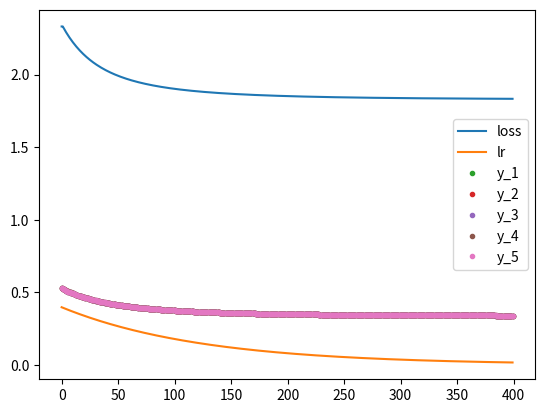

Generate this figure with matplotlib:
# author='lwz'
# coding:utf-8
# !/usr/bin/env python3
import numpy as np
import matplotlib.pyplot as plt
import time


class loss_layer(object):
    """
    Computes square loss with first element of hidden layer array.
    """
    @classmethod
    def loss(self, pred, label):
        if label is None:
            return 0
        else:
            return (pred[0] - label) ** 2  # 误差函数  **=^
    # 一般来说，要使用某个类的方法，需要先实例化一个对象再调用方法。
    # 而使用@staticmethod或@classmethod，就可以不需要实例化，直接类名.方法名()来调用。

    @classmethod
    def loss2(self, pred, label):
        s = pred * np.log(label + 0.01) + (1 - pred) * np.log(1 - label + 0.01)  # 误差函数  **=^
        return s[0, 0]

    @classmethod
    def bottom_diff(self, pred, label):
        if label is None:
            return 0
        else:
            diff = np.zeros_like(pred)
            diff[0] = pred[0] - label
            return diff
    # 损失函数的导函数


class LstmParam(object):  # 网络初始化
    def __init__(self, mem_cell_ct, x_dim, y_dim=1, id=0):
        concat_len = x_dim + mem_cell_ct
        self.x_dim = x_dim
        self.y_dim = y_dim
        self.id = id
        self.cell_dim = mem_cell_ct
        # weight matrices
        self.wg = rand_arr(-0.1, 0.1, mem_cell_ct, concat_len)  # 随机矩阵
        self.wi = rand_arr(-0.1, 0.1, mem_cell_ct, concat_len)
        self.wf = rand_arr(-0.1, 0.1, mem_cell_ct, concat_len)
        self.wo = rand_arr(-0.1, 0.1, mem_cell_ct, concat_len)
        self.wh = rand_arr(-0.1, 0.1, mem_cell_ct, mem_cell_ct)
        self.wy = rand_arr(-0.1, 0.1, y_dim, mem_cell_ct)
        # bias terms
        self.bg = rand_arr(-0.1, 0.1, mem_cell_ct, 1)
        self.bi = rand_arr(-0.1, 0.1, mem_cell_ct, 1)
        self.bf = rand_arr(-0.1, 0.1, mem_cell_ct, 1)
        self.bo = rand_arr(-0.1, 0.1, mem_cell_ct, 1)
        self.bh = rand_arr(-0.1, 0.1, mem_cell_ct, 1)
        self.by = rand_arr(-0.1, 0.1, y_dim, 1)
        # diffs (derivative of loss function w.r.t. all parameters)
        self.wg_diff = np.zeros_like(self.wg)
        self.wi_diff = np.zeros_like(self.wi)
        self.wf_diff = np.zeros_like(self.wf)
        self.wo_diff = np.zeros_like(self.wo)
        self.wh_diff = np.zeros_like(self.wh)
        self.wy_diff = np.zeros_like(self.wy)

        self.bg_diff = np.zeros_like(self.bg)
        self.bi_diff = np.zeros_like(self.bi)
        self.bf_diff = np.zeros_like(self.bf)
        self.bo_diff = np.zeros_like(self.bo)
        self.bh_diff = np.zeros_like(self.bh)
        self.by_diff = np.zeros_like(self.by)

        self.wg_cache = np.zeros_like(self.wg)
        self.wi_cache = np.zeros_like(self.wi)
        self.wf_cache = np.zeros_like(self.wf)
        self.wo_cache = np.zeros_like(self.wo)
        self.wh_cache = np.zeros_like(self.wh)
        self.wy_cache = np.zeros_like(self.wy)

        self.bg_cache = np.zeros_like(self.bg)
        self.bi_cache = np.zeros_like(self.bi)
        self.bf_cache = np.zeros_like(self.bf)
        self.bo_cache = np.zeros_like(self.bo)
        self.bh_cache = np.zeros_like(self.bh)
        self.by_cache = np.zeros_like(self.by)

    def apply_diff(self, lr=1):  # 梯度下降法修正误差
        # reset cache
        # print(lr)
        self.wg_cache = self.wg
        self.wi_cache = self.wi
        self.wf_cache = self.wf
        self.wo_cache = self.wo
        self.wh_cache = self.wh
        self.wy_cache = self.wy

        self.bg_cache = self.bg
        self.bi_cache = self.bi
        self.bf_cache = self.bf
        self.bo_cache = self.bo
        self.bh_cache = self.bh
        self.by_cache = self.by
        c = 1.0  # 正则化因子
        self.wg -= lr * self.wg_diff + lr * self.wg * c
        self.wi -= lr * self.wi_diff + lr * self.wi * c
        self.wf -= lr * self.wf_diff + lr * self.wf * c
        self.wo -= lr * self.wo_diff + lr * self.wo * c
        self.wh -= lr * self.wh_diff + lr * self.wh * c
        self.wy -= lr * self.wy_diff + lr * self.wy * c

        self.bg -= lr * self.bg_diff + lr * self.bg * c
        self.bi -= lr * self.bi_diff + lr * self.bi * c
        self.bf -= lr * self.bf_diff + lr * self.bf * c
        self.bo -= lr * self.bo_diff + lr * self.bo * c
        self.bh -= lr * self.bh_diff + lr * self.bh * c
        self.by -= lr * self.by_diff + lr * self.by * c
        # reset diffs to zero
        self.wg_diff = np.zeros_like(self.wg)
        self.wi_diff = np.zeros_like(self.wi)
        self.wf_diff = np.zeros_like(self.wf)
        self.wo_diff = np.zeros_like(self.wo)
        self.wh_diff = np.zeros_like(self.wh)
        self.wy_diff = np.zeros_like(self.wy)

        self.bg_diff = np.zeros_like(self.bg)
        self.bi_diff = np.zeros_like(self.bi)
        self.bf_diff = np.zeros_like(self.bf)
        self.bo_diff = np.zeros_like(self.bo)
        self.bh_diff = np.zeros_like(self.bh)
        self.by_diff = np.zeros_like(self.by)

    def roll_back(self):
        self.wg = self.wg_cache
        self.wi = self.wi_cache
        self.wf = self.wf_cache
        self.wo = self.wo_cache
        self.wh = self.wh_cache
        self.wy = self.wy_cache

        self.bg = self.bg_cache
        self.bi = self.bi_cache
        self.bf = self.bf_cache
        self.bo = self.bo_cache
        self.bh = self.bh_cache
        self.by = self.by_cache

        self.wg_diff = np.zeros_like(self.wg)
        self.wi_diff = np.zeros_like(self.wi)
        self.wf_diff = np.zeros_like(self.wf)
        self.wo_diff = np.zeros_like(self.wo)
        self.wh_diff = np.zeros_like(self.wh)
        self.wy_diff = np.zeros_like(self.wy)

        self.bg_diff = np.zeros_like(self.bg)
        self.bi_diff = np.zeros_like(self.bi)
        self.bf_diff = np.zeros_like(self.bf)
        self.bo_diff = np.zeros_like(self.bo)
        self.bh_diff = np.zeros_like(self.bh)
        self.by_diff = np.zeros_like(self.by)


class memory(object):
    def __init__(self, cell_dim, y_dim, length):
        self.bg = np.zeros([cell_dim, length])
        self.bi = np.zeros([cell_dim, length])
        self.bf = np.zeros([cell_dim, length])
        self.bo = np.zeros([cell_dim, length])
        self.bh = np.zeros([cell_dim, length])
        self.by = np.zeros([y_dim, length])

    def param_memory(self, bg, bi, bf, bo, bh, by, i):  # 记录梯度
        self.bg[:, i] = list(bg)
        self.bi[:, i] = list(bi)
        self.bf[:, i] = list(bf)
        self.bh[:, i] = list(bh)
        self.bo[:, i] = list(bo)
        self.by[:, i] = list(by)

    def plt(self, A):
        for a in A:
            plt.plot(a)


class LstmState(object):
    def __init__(self, mem_cell_ct, x_dim, y_dim=1):  # 节点状态
        self.g = np.zeros([mem_cell_ct, 1])
        self.i = np.zeros([mem_cell_ct, 1])
        self.f = np.zeros([mem_cell_ct, 1])
        self.o = np.zeros([mem_cell_ct, 1])
        self.s = np.zeros([mem_cell_ct, 1])
        self.h = np.zeros([mem_cell_ct, 1])
        self.hh = np.zeros([mem_cell_ct, 1])
        self.y = np.zeros(y_dim)  # y_len
        self.bottom_diff_h = np.zeros_like(self.h)
        self.bottom_diff_s = np.zeros_like(self.s)
        self.bottom_diff_x = np.zeros(x_dim)


class LstmNode(object):
    def __init__(self, lstm_param, lstm_state):
        # store reference to parameters and to activations
        self.state = lstm_state
        self.param = lstm_param  # net对象
        # non-recurrent input to node
        self.x = None
        # non-recurrent input concatenated with recurrent input
        self.xc = None
        self.sc = None
        self.h_prev = None
        self.s_prev = None

    def feed_forward(self, x, s_prev=None, h_prev=None):  # 前向计算 前馈
        # if this is the first lstm node in the network
        if s_prev is None:
            s_prev = np.zeros_like(self.state.s)
        if h_prev is None:
            h_prev = np.zeros_like(self.state.h)
        # save data for use in backprop
        self.s_prev = s_prev
        self.h_prev = h_prev

        # concatenate x(t) and h(t-1)
        xc = np.vstack((x,  h_prev))
        self.state.g = np.tanh(np.dot(self.param.wg, xc) + self.param.bg)
        self.state.i = sigmoid(np.dot(self.param.wi, xc) + self.param.bi)  # input gate
        self.state.f = sigmoid(np.dot(self.param.wf, xc) + self.param.bf)  # forget gate
        self.state.o = sigmoid(np.dot(self.param.wo, xc) + self.param.bo)  # output gate
        self.state.s = self.state.g * self.state.i + s_prev * self.state.f
        # s_t = new_message * input_gate + s_t-1 * forget_gate
        self.state.hh = np.tanh(np.dot(self.param.wh, self.state.s) + self.param.bh)
        self.state.h = self.state.hh * self.state.o
        self.state.y = sigmoid(np.dot(self.param.wy, self.state.h) + self.param.by)
        # cell output for gru model
        # self.state.h = self.state.s * self.state.o  # output
        self.x = x
        self.xc = xc
        self.sc = self.state.s
        return self.state.y

    def back_propagation(self, top_diff_h, top_diff_s, loss_y):  # 后向计算
        # notice that top_diff_s is carried along the constant error carousel
        # 注意 top_diff_表示是前N个神经元通过state传递下来的常数误差
        # self.state.o * top_diff_h 表示这个神经元通过链式求导传递进来的误差
        dh = self.param.wy.T * loss_y + top_diff_h
        dhh = dh * self.state.o
        ds = np.dot(self.param.wh.T, (1 - self.state.hh ** 2) * dhh) + top_diff_s
        do = dh * self.state.hh
        di = ds * self.state.g
        dg = ds * self.state.i
        df = ds * self.s_prev

        # diffs w.r.t. vector inside sigma / tanh function
        # diff(1/(1 + exp(-x))) = y(1 - y)
        di_input = (1. - self.state.i) * self.state.i * di
        df_input = (1. - self.state.f) * self.state.f * df
        do_input = (1. - self.state.o) * self.state.o * do
        # diff(tanh) = 1 - tanh^2 = 1 - y^2
        dg_input = (1. - self.state.g ** 2) * dg
        dh_input = (1. - self.state.hh ** 2) * dhh
        dy_input = loss_y

        # diffs w.r.t. inputs
        self.param.wi_diff += np.outer(di_input, self.xc)
        self.param.wf_diff += np.outer(df_input, self.xc)
        self.param.wo_diff += np.outer(do_input, self.xc)
        self.param.wg_diff += np.outer(dg_input, self.xc)
        self.param.wh_diff += np.outer(dh_input, self.sc)
        self.param.wy_diff += np.outer(dy_input, self.state.h)

        self.param.bi_diff += di_input
        self.param.bf_diff += df_input
        self.param.bo_diff += do_input
        self.param.bg_diff += dg_input
        self.param.bh_diff += dh_input
        self.param.by_diff += dy_input

        # compute bottom diff
        dxc = np.zeros_like(self.xc)
        dxc += np.dot(self.param.wi.T, di_input)
        dxc += np.dot(self.param.wf.T, df_input)
        dxc += np.dot(self.param.wo.T, do_input)
        dxc += np.dot(self.param.wg.T, dg_input)

        # save bottom diffs
        self.state.bottom_diff_s = ds * self.state.f
        self.state.bottom_diff_x = dxc[:self.param.x_dim]
        self.state.bottom_diff_h = dxc[self.param.x_dim:]


class LstmNetwork(object):
    def __init__(self, y_list, x_list, cell_dim, y_dim=1, sampling=False):
        x_dim = len(x_list[0])
        self.x_dim = x_dim
        self.cell_dim = cell_dim
        self.y_dim = y_dim
        self.lstm_param = LstmParam(cell_dim, x_dim, y_dim, id=999)
        self.lstm_node_list = list()  # 节点(Node)
        # input sequence
        self.loop_id = 0
        self.x_list = x_list
        self.y_list = y_list
        self.y_predict = list()
        self.loop_num = len(y_list)
        self.lr = 0.42
        self.attenuation = 0.99
        self.max_loop = 400
        self.min_loss_diff = 0.000001
        self.start_time = 0
        self.sampling = sampling
        self.sample_x_len = 0
        self.sample_y_len = 0
        self.x_data = list()
        self.y_data = list()
        self.sample_num = 0
        self.cur_iter = 0
        self.sample_train_num = 50
        self.sample_flag = 0

    def train(self, lr=False, maxloop=False, min_loos_diff=False, attenuation=False,
              sample_x_len=False, sample_y_len=False, sample_train_num=False):
        assert len(self.y_list) == len(self.x_list)
        self.start_time = time.time()
        if lr:
            self.lr = lr
        if sample_train_num:
            self.sample_train_num = sample_train_num
        if not maxloop:
            maxloop = self.max_loop
        if not min_loos_diff:
            min_loos_diff = self.min_loss_diff
        if not attenuation:
            attenuation = self.attenuation
        if sample_y_len:
            self.sample_y_len = sample_y_len
        if sample_x_len:
            self.sample_x_len = sample_x_len
        lr_list = list()
        loss_list = list()
        loss_diff = 1
        loss = 0
        y_predict = list()
        lr_var = 1.0
        win_ratio = [0, ]
        x_list = self.x_list
        y_list = self.y_list
        if self.sampling:
            y_predict_list = [list() for _ in range(self.sample_train_num)]
            self.loop_num = self.sample_x_len
        else:
            y_predict_list = [list() for _ in self.y_list]
        self.net_initial()

        while self.cur_iter < maxloop and loss_diff > min_loos_diff:  # 迭代次数
            if self.sampling and self.sample_flag == 0 and self.cur_iter == 0:
                self.sample_initial(x_list, y_list)
            self.reset_loop()
            self.forward_loop()
            loss += self.backprop_loop()  # 计算误差并且计算梯度
            # lr = lr0 / (1 + np.exp(cur_iter*0.0085))

            if self.sampling:
                y_predict_list[self.sample_flag].append(self.y_predict[-1][0, 0])
                wr = self.sample_win_ratio_stat(self.y_data[self.sample_flag][-1], self.y_predict[-1][0, 0])
                win_ratio[self.cur_iter] += wr / self.sample_train_num
                self.sample_flag += 1
            else:
                for i in range(self.loop_num):
                    y_predict_list[i].append(self.y_predict[i][0, 0])
            if not self.sampling or self.sample_flag == self.sample_train_num:
                loss_list.append(loss)
                loss = 0
                self.sample_flag = 0
                print('cur_iter: ', self.cur_iter)
                self.lr *= attenuation
                if self.cur_iter > 0:
                    loss_diff = loss_list[self.cur_iter - 1] - loss_list[self.cur_iter]
                    if loss_diff < 0:
                        self.lstm_param.roll_back()
                        lr_var *= 0.4
                    else:
                        lr_list.append(self.lr)
                else:
                    lr_list.append(self.lr)
                    # lr = lr / self.sample_train_num mini-batch时的权重更新规则
                    # 也就是将100个样本的梯度求均值，替代online learning方法中单个样本的梯度值：
                self.cur_iter += 1
                win_ratio.append(0)
                self.lstm_param.apply_diff(lr=self.lr * lr_var / self.sample_train_num)  # 梯度下降法 修正net
            # if self.sampling and self.cur_iter % self.sample_train_num == 0:
                # print(self.y_list[-1])
                # print(self.y_predict[-1])

        for i in range(self.loop_num):
            y_predict.append(self.y_predict[i][0, 0])
        print("use time:", time.time() - self.start_time)
        print("lr:", lr)
        print("loss_diff: ", loss_diff)
        print("loss: ", loss_list[self.cur_iter - 1])
        loss_list[0] = loss_list[1]

        return loss_list, lr_list, y_predict_list, win_ratio

    def predict(self, x_list):
        self.net_initial(len(x_list))
        self.forward_loop(x_list=x_list)
        y_predict = list()
        for i in range(len(x_list)):
                y_predict.append(self.y_predict[i][0, 0])
        return y_predict

    def predict_sample(self, x_list):
        y_predict = list()
        for i in range(len(x_list) - self.sample_x_len):
            self.loop_id = 0
            self.y_predict = list()
            self.forward_loop(x_list=x_list[i: i+self.sample_x_len])
            y_predict.append(self.y_predict[-1][0, 0])
        return y_predict

    def net_initial(self):
        self.lstm_node_list = list()
        if self.sampling:
            self.loop_num = self.sample_x_len
            self.sample_num = len(self.x_list) - self.sample_x_len
            # self.sample_initial()
        for _ in range(self.loop_num):
            # need to add new lstm node, create new state mem
            lstm_state = LstmState(self.cell_dim, self.x_dim, self.y_dim)
            # 初始化状态参数
            self.lstm_node_list.append(LstmNode(self.lstm_param, lstm_state))

    def reset_loop(self):
        self.y_predict = list()
        if self.sampling:
            self.x_list = self.x_data[self.sample_flag]
            self.y_list = self.y_data[self.sample_flag]

    def sample_win_ratio_stat(self, y1, y2):
        return (y1 - 0.5) * (y2 - 0.5) > 0

    def sample_initial(self, x_list, y_list):
        class_num = [0, 0]
        flag = 0
        self.x_data = list()
        self.y_data = list()
        while flag < self.sample_train_num:
            idx = int(np.random.rand() * self.sample_num)
            if y_list[idx + self.sample_x_len] == 1:
                if class_num[1] >= self.sample_train_num / 2:
                    continue
                class_num[1] += 1
            elif y_list[idx + self.sample_x_len] == 0:
                if class_num[0] >= self.sample_train_num / 2:
                    continue
                class_num[0] += 1
            else:
                continue
            x_sample = x_list[idx: idx + self.sample_x_len]
            y_sample = list()
            for j in range(self.sample_x_len):
                if j >= self.sample_x_len - self.sample_y_len:
                    y_sample.append(y_list[idx + j])
                else:
                    y_sample.append(None)
            self.x_data.append(x_sample)
            self.y_data.append(y_sample)
            flag += 1
        # print(class_num)

    def backprop_loop(self):
        """
        Updates diffs by setting target sequence
        with corresponding loss layer.
        Will *NOT* update parameters.  To update parameters,
        call self.lstm_param.apply_diff()
        计算误差并且计算梯度
        """
        # first node only gets diffs from label ...
        assert self.loop_id == self.loop_num - 1
        loss = loss_layer.loss(self.y_predict[self.loop_id], self.y_list[self.loop_id])
        # 损失函数
        loss_y = loss_layer.bottom_diff(self.y_predict[self.loop_id], self.y_list[self.loop_id])
        # here s is not affecting loss due to h(t+1), hence we set equal to zero
        diff_h = np.zeros_like(self.lstm_param.bh)
        diff_s = np.zeros_like(self.lstm_param.bf)
        self.lstm_node_list[self.loop_id].back_propagation(diff_h, diff_s, loss_y)  # 修正net
        self.loop_id -= 1

        # ... following nodes also get diffs from next nodes, hence we add diffs to diff_h
        # we also propagate error along constant error carousel using diff_s
        # 按时间从后向前迭代
        while self.loop_id >= 0:
            loss += loss_layer.loss(self.y_predict[self.loop_id], self.y_list[self.loop_id])
            loss_y = loss_layer.bottom_diff(self.y_predict[self.loop_id], self.y_list[self.loop_id])
            diff_h += self.lstm_node_list[self.loop_id + 1].state.bottom_diff_h
            diff_s += self.lstm_node_list[self.loop_id + 1].state.bottom_diff_s
            self.lstm_node_list[self.loop_id].back_propagation(diff_h, diff_s, loss_y)  # 修正net
            self.loop_id -= 1
        self.loop_id = 0
        return loss

    def forward_loop(self, x_list=False):
        # get index of most recent x input
        # no recurrent inputs yet
        assert self.loop_id == 0
        if not x_list:
            x_list = self.x_list
            loop_num = self.loop_num
        else:
            loop_num = len(x_list)
        y = self.lstm_node_list[self.loop_id].feed_forward(x_list[self.loop_id])
        self.y_predict.append(y)
        while self.loop_id < loop_num - 1:
            s_prev = self.lstm_node_list[self.loop_id].state.s
            h_prev = self.lstm_node_list[self.loop_id].state.h
            self.loop_id += 1
            y = self.lstm_node_list[self.loop_id].feed_forward(x_list[self.loop_id], s_prev, h_prev)
            self.y_predict.append(y)
            # self.lstm_node_list[self.loop_id].feed_forward(x, s_prev, h_prev)


def sigmoid(x):  # 激活函数
    a = 1. / (1 + np.exp(-x))
    a[a > 0.99] = 0.99
    a[a < 0.01] = 0.01
    return a


# createst uniform random array w/ values in [a,b) and shape args
# 创建均匀分布[a, b]
# 当函数的参数不确定时，可以使用*args和**kwargs。*args没有key值，**kwargs有key值
# 修改为正态分布
def rand_arr(a, b, *args):
    np.random.seed(0)
    if False:
        c = np.random.rand(*args) * (b - a) + a
    else:
        c = np.random.randn(*args) * 0.05
    return c


def example():
    x_dim = 50
    y_list = [0.3, -0.9, 0.1, 0.5, 0.8]
    np.random.seed(0)
    x_list = [np.random.random([x_dim, 1]) for _ in y_list]
    lstm_net = LstmNetwork(x_list=x_list, y_list=y_list, cell_dim=7)
    loss, lr, y_predict_list, _ = lstm_net.train(lr=0.4, min_loos_diff=-999,
                                              attenuation=0.992, maxloop=400)
    plt.plot(loss)
    plt.plot(lr)
    legend = ['loss', 'lr']
    i = 0
    for y in y_predict_list:
        plt.plot(y, '.')
        i += 1
        legend.append('y_' + str(i))
    plt.legend(legend)
    plt.show()


if __name__ == "__main__":
    example()
